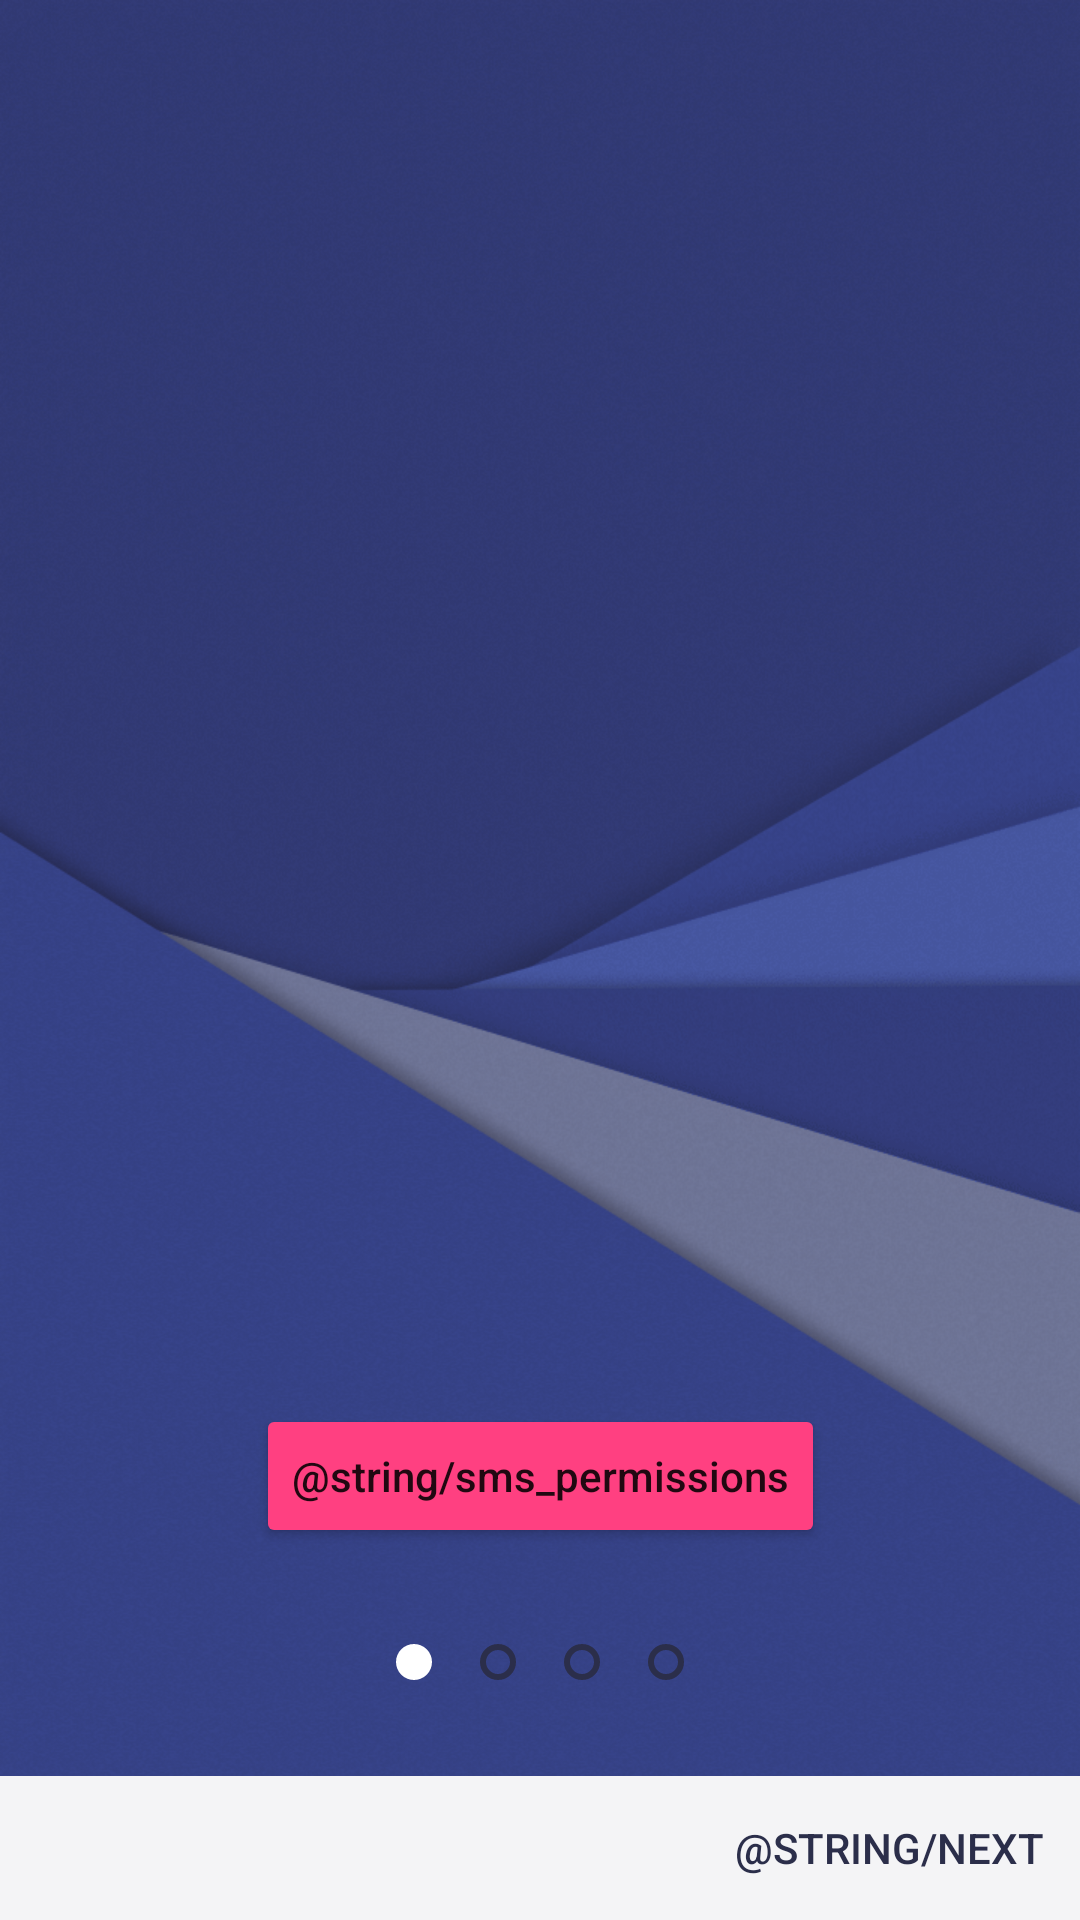

Layout XML and referenced resources for this Android screen:
<!-- AndroidManifest.xml: application theme AppTheme -->
<!-- res/layout/fragment_sms.xml -->
<?xml version="1.0" encoding="utf-8"?>
<android.support.constraint.ConstraintLayout
    xmlns:android="http://schemas.android.com/apk/res/android"
    xmlns:app="http://schemas.android.com/apk/res-auto"
    xmlns:tools="http://schemas.android.com/tools"
    tools:ignore="MissingPrefix"
    android:orientation="vertical"
    android:layout_width="match_parent"
    android:layout_height="match_parent">

    <ImageView
        android:id="@+id/smsImage"
        android:layout_width="wrap_content"
        android:layout_height="wrap_content"
        tools:src="@mipmap/ic_launcher"
        android:contentDescription="@string/app_name"
        android:layout_marginRight="@dimen/margin_small"
        app:layout_constraintRight_toRightOf="parent"
        android:layout_marginLeft="@dimen/margin_small"
        app:layout_constraintLeft_toLeftOf="parent"
        android:layout_marginBottom="@dimen/margin_small"
        app:layout_constraintBottom_toTopOf="@+id/smsPermissions"
        app:layout_constraintTop_toTopOf="parent"
        android:layout_marginTop="@dimen/margin_small" />

    <Button
        style="@style/Widget.AppCompat.Button.Colored"
        android:id="@+id/smsPermissions"
        android:layout_width="wrap_content"
        android:layout_height="wrap_content"
        android:text="@string/sms_permissions"
        android:textAllCaps="false"
        android:layout_marginRight="@dimen/margin_small"
        app:layout_constraintRight_toRightOf="parent"
        android:layout_marginLeft="@dimen/margin_small"
        app:layout_constraintLeft_toLeftOf="parent"
        android:layout_marginBottom="@dimen/margin_big"
        app:layout_constraintBottom_toTopOf="@+id/smsDots" />

    <LinearLayout
        android:id="@+id/smsDots"
        android:layout_width="wrap_content"
        android:layout_height="wrap_content"
        android:orientation="horizontal"
        android:layout_marginRight="@dimen/margin_small"
        app:layout_constraintRight_toRightOf="parent"
        android:layout_marginLeft="@dimen/margin_small"
        app:layout_constraintLeft_toLeftOf="parent"
        android:layout_marginBottom="@dimen/margin_big"
        app:layout_constraintBottom_toTopOf="@+id/smsBottom">

        <ImageView
            android:layout_width="@dimen/dot_size"
            android:layout_height="@dimen/dot_size"
            android:src="@drawable/dot_filled"
            android:layout_margin="@dimen/margin_small"
            android:contentDescription="@string/app_name" />

        <ImageView
            android:layout_width="@dimen/dot_size"
            android:layout_height="@dimen/dot_size"
            android:src="@drawable/dot_empty"
            android:layout_margin="@dimen/margin_small"
            android:contentDescription="@string/app_name" />

        <ImageView
            android:layout_width="@dimen/dot_size"
            android:layout_height="@dimen/dot_size"
            android:src="@drawable/dot_empty"
            android:layout_margin="@dimen/margin_small"
            android:contentDescription="@string/app_name" />

        <ImageView
            android:layout_width="@dimen/dot_size"
            android:layout_height="@dimen/dot_size"
            android:src="@drawable/dot_empty"
            android:layout_margin="@dimen/margin_small"
            android:contentDescription="@string/app_name" />

    </LinearLayout>

    <LinearLayout
        android:id="@+id/smsBottom"
        android:layout_width="0dp"
        android:layout_height="wrap_content"
        android:orientation="horizontal"
        app:layout_constraintBottom_toBottomOf="parent"
        app:layout_constraintRight_toRightOf="parent"
        app:layout_constraintLeft_toLeftOf="parent"
        android:background="@color/colorPrimary">

        <View
            android:layout_width="0dip"
            android:layout_height="match_parent"
            android:layout_weight="1" />

        <Button
            android:id="@+id/smsNext"
            style="@style/Widget.AppCompat.Button.Borderless"
            android:layout_width="0dip"
            android:layout_height="wrap_content"
            android:layout_weight="1"
            android:layout_gravity="end"
            android:gravity="end|center_vertical"
            android:text="@string/next"
            android:textColor="@color/button_text" />

    </LinearLayout>

</android.support.constraint.ConstraintLayout>
<!-- resources referenced by this layout -->
<resources>
  <color name="colorPrimary">#F4F4F6</color>
  <dimen name="dot_size">12dp</dimen>
  <dimen name="margin_big">24dp</dimen>
  <dimen name="margin_small">8dp</dimen>
  <!-- drawable dot_empty (drawable) -->
  <?xml version="1.0" encoding="utf-8"?>
  <shape
      xmlns:android="http://schemas.android.com/apk/res/android"
      android:shape="oval">
  
      <stroke
          android:width="2dp"
          android:color="@color/colorPrimaryDark" />
  </shape>
  <!-- drawable dot_filled (drawable) -->
  <?xml version="1.0" encoding="utf-8"?>
  <shape
      xmlns:android="http://schemas.android.com/apk/res/android"
      android:shape="oval">
  
      <solid
          android:color="@android:color/white" />
  
  </shape>
  <!-- mipmap ic_launcher: png bitmap (mipmap-hdpi, 4943 bytes) -->
  <string name="app_name">SMSbyT</string>
  <style name="AppTheme" parent="Theme.AppCompat.NoActionBar">
          <item name="android:windowBackground">@drawable/bg_alpha</item>
          <item name="colorPrimary">@color/colorPrimary</item>
          <item name="colorPrimaryDark">@color/colorPrimaryDark</item>
          <item name="colorAccent">@color/colorAccent</item>
      </style>
  <color name="colorPrimaryDark">#2B2E4A</color>
  <!-- drawable bg_alpha (drawable) -->
  <?xml version="1.0" encoding="utf-8"?>
  <layer-list
      xmlns:android="http://schemas.android.com/apk/res/android"
      xmlns:tools="http://schemas.android.com/tools"
      tools:ignore="MissingPrefix">
  
      <item android:drawable="@color/colorPrimaryDark" />
  
      <item>
          <bitmap android:src="@drawable/bg" android:alpha="0.5" />
      </item>
  
  </layer-list>
  <color name="colorAccent">#FF4081</color>
  <!-- drawable bg: png bitmap (drawable, 300242 bytes) -->
</resources>
